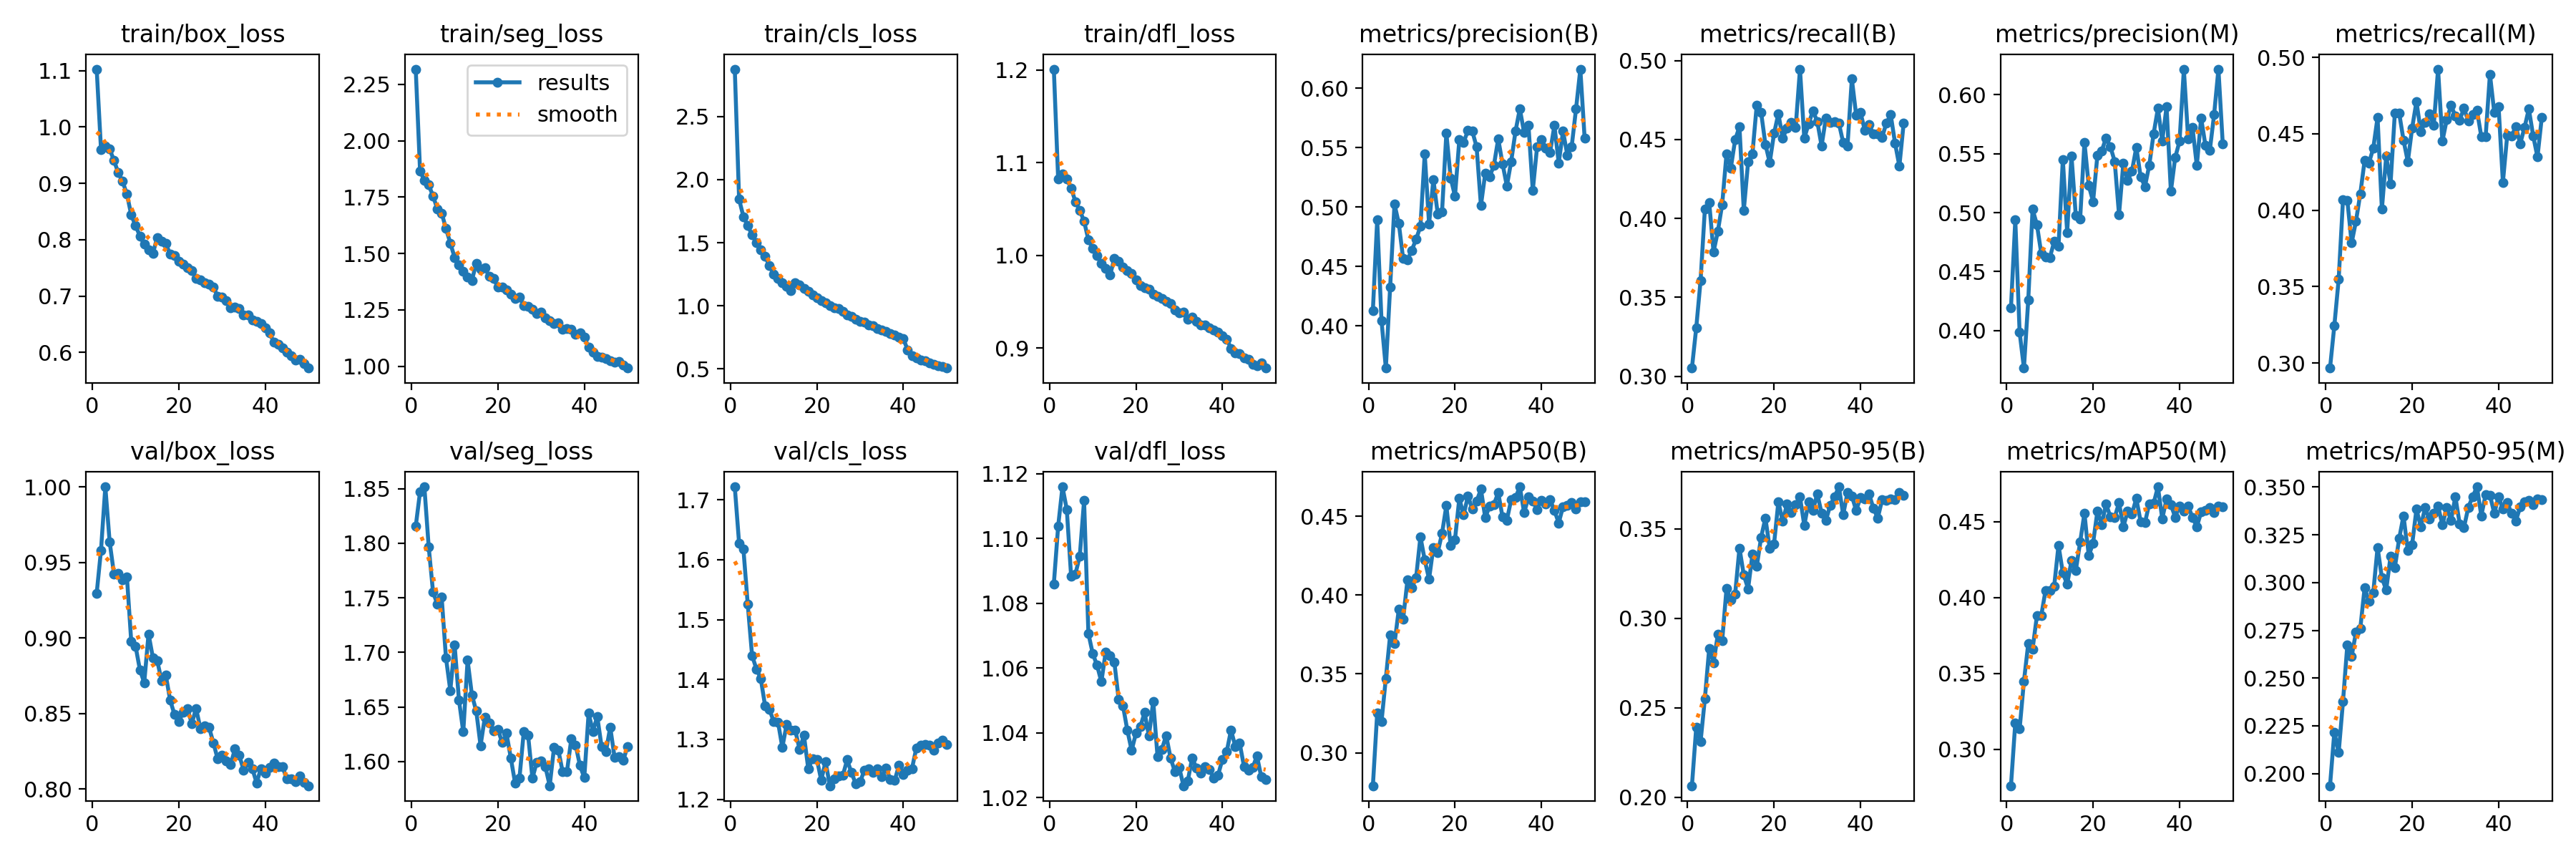

Source data for this figure (header and first rows):
epoch, train/box_loss, train/seg_loss, train/cls_loss, train/dfl_loss, metrics/precision(B), metrics/recall(B), metrics/mAP50(B), metrics/mAP50-95(B), metrics/precision(M), metrics/recall(M), metrics/mAP50(M), metrics/mAP50-95(M), val/box_loss, val/seg_loss, val/cls_loss, val/dfl_loss, lr/pg0, lr/pg1, lr/pg2
1, 1.103, 2.317, 2.877, 1.201, 0.413, 0.3052, 0.2791, 0.2064, 0.4195, 0.2968, 0.2759, 0.1936, 0.9297, 1.815, 1.722, 1.086, 0.0001228, 0.0001228, 0.0001228
2, 0.9602, 1.867, 1.844, 1.083, 0.4894, 0.3308, 0.3252, 0.2391, 0.4938, 0.3245, 0.3175, 0.2217, 0.9582, 1.847, 1.627, 1.104, 0.0002413, 0.0002413, 0.0002413
3, 0.9663, 1.823, 1.706, 1.088, 0.4043, 0.3606, 0.3198, 0.231, 0.3986, 0.3547, 0.3133, 0.211, 1, 1.852, 1.617, 1.116, 0.0003548, 0.0003548, 0.0003548
4, 0.961, 1.804, 1.636, 1.082, 0.3646, 0.4061, 0.3472, 0.2551, 0.3682, 0.4067, 0.3449, 0.2376, 0.9637, 1.797, 1.525, 1.109, 0.000348, 0.000348, 0.000348
5, 0.9403, 1.755, 1.561, 1.072, 0.433, 0.4101, 0.3748, 0.2833, 0.4261, 0.4066, 0.3697, 0.2673, 0.9426, 1.756, 1.44, 1.088, 0.0003407, 0.0003407, 0.0003407
6, 0.9187, 1.698, 1.501, 1.058, 0.5024, 0.3787, 0.3692, 0.2753, 0.5029, 0.3786, 0.3661, 0.2613, 0.9427, 1.744, 1.418, 1.089, 0.0003334, 0.0003334, 0.0003334
7, 0.9033, 1.68, 1.445, 1.049, 0.4863, 0.3919, 0.391, 0.291, 0.4899, 0.3928, 0.3879, 0.2739, 0.9388, 1.751, 1.402, 1.095, 0.000326, 0.000326, 0.000326
8, 0.8805, 1.61, 1.395, 1.037, 0.4566, 0.4088, 0.3848, 0.2875, 0.4657, 0.4107, 0.388, 0.2759, 0.9404, 1.695, 1.357, 1.112, 0.0003187, 0.0003187, 0.0003187
9, 0.844, 1.546, 1.316, 1.017, 0.4555, 0.4408, 0.4095, 0.3165, 0.4623, 0.4324, 0.4048, 0.2972, 0.8976, 1.665, 1.35, 1.071, 0.0003114, 0.0003114, 0.0003114
10, 0.8246, 1.482, 1.252, 1.008, 0.4637, 0.432, 0.4046, 0.3101, 0.4621, 0.4309, 0.4044, 0.2903, 0.8945, 1.707, 1.33, 1.065, 0.0003041, 0.0003041, 0.0003041
11, 0.8067, 1.45, 1.218, 0.9994, 0.4729, 0.4498, 0.411, 0.3136, 0.4755, 0.4404, 0.4076, 0.2946, 0.879, 1.657, 1.329, 1.061, 0.0002967, 0.0002967, 0.0002967
12, 0.7918, 1.42, 1.181, 0.9911, 0.4838, 0.458, 0.437, 0.3393, 0.4715, 0.4607, 0.4345, 0.3184, 0.8704, 1.627, 1.287, 1.056, 0.0002894, 0.0002894, 0.0002894
13, 0.7821, 1.395, 1.152, 0.9856, 0.5446, 0.4051, 0.4223, 0.3241, 0.5452, 0.4006, 0.4162, 0.3025, 0.9027, 1.693, 1.325, 1.065, 0.0002821, 0.0002821, 0.0002821
14, 0.7757, 1.381, 1.121, 0.9785, 0.486, 0.4358, 0.4102, 0.3165, 0.4833, 0.4354, 0.4088, 0.2961, 0.8871, 1.661, 1.316, 1.064, 0.0002748, 0.0002748, 0.0002748
15, 0.8036, 1.457, 1.185, 0.9964, 0.5231, 0.4409, 0.4303, 0.3358, 0.5483, 0.4172, 0.4243, 0.3136, 0.8851, 1.646, 1.315, 1.062, 0.0002674, 0.0002674, 0.0002674
16, 0.7979, 1.43, 1.163, 0.9937, 0.4944, 0.4718, 0.427, 0.329, 0.4975, 0.4636, 0.4179, 0.3079, 0.8719, 1.615, 1.283, 1.05, 0.0002601, 0.0002601, 0.0002601
17, 0.7934, 1.436, 1.138, 0.9873, 0.4958, 0.4673, 0.4391, 0.3452, 0.4945, 0.4635, 0.4365, 0.323, 0.8753, 1.641, 1.307, 1.048, 0.0002528, 0.0002528, 0.0002528
18, 0.774, 1.399, 1.116, 0.9836, 0.5623, 0.4469, 0.4567, 0.3561, 0.5596, 0.4459, 0.4556, 0.335, 0.8588, 1.636, 1.251, 1.041, 0.0002455, 0.0002455, 0.0002455
19, 0.7719, 1.389, 1.088, 0.9807, 0.5245, 0.4353, 0.4314, 0.3393, 0.5229, 0.4317, 0.4276, 0.3167, 0.8494, 1.628, 1.267, 1.035, 0.0002381, 0.0002381, 0.0002381
20, 0.7622, 1.352, 1.064, 0.9736, 0.5092, 0.4538, 0.4353, 0.3415, 0.5095, 0.4538, 0.436, 0.32, 0.8449, 1.63, 1.267, 1.04, 0.0002308, 0.0002308, 0.0002308
21, 0.7572, 1.352, 1.04, 0.967, 0.5566, 0.4663, 0.4613, 0.3652, 0.5488, 0.471, 0.457, 0.3384, 0.8507, 1.617, 1.232, 1.042, 0.0002235, 0.0002235, 0.0002235
22, 0.75, 1.339, 1.021, 0.9651, 0.5546, 0.4508, 0.4508, 0.3542, 0.5525, 0.4515, 0.4482, 0.3293, 0.8533, 1.626, 1.263, 1.046, 0.0002161, 0.0002161, 0.0002161
23, 0.7453, 1.321, 0.9993, 0.9636, 0.5645, 0.4572, 0.4629, 0.3638, 0.5634, 0.4576, 0.4618, 0.3392, 0.8434, 1.603, 1.223, 1.039, 0.0002088, 0.0002088, 0.0002088
24, 0.7313, 1.3, 0.9844, 0.9579, 0.5639, 0.4607, 0.4546, 0.3592, 0.5561, 0.4629, 0.4532, 0.3332, 0.8533, 1.58, 1.234, 1.05, 0.0002015, 0.0002015, 0.0002015
25, 0.729, 1.307, 0.9756, 0.9559, 0.5507, 0.4575, 0.4596, 0.3636, 0.5434, 0.4556, 0.453, 0.3365, 0.8402, 1.585, 1.239, 1.033, 0.0001942, 0.0001942, 0.0001942
26, 0.7232, 1.27, 0.9558, 0.9537, 0.5013, 0.4946, 0.4671, 0.3679, 0.4984, 0.4923, 0.4625, 0.34, 0.842, 1.627, 1.24, 1.035, 0.0001868, 0.0001868, 0.0001868
27, 0.7209, 1.264, 0.9256, 0.9503, 0.5285, 0.4507, 0.4491, 0.3519, 0.5419, 0.4452, 0.4467, 0.3302, 0.8408, 1.624, 1.266, 1.039, 0.0001795, 0.0001795, 0.0001795
28, 0.7156, 1.252, 0.9182, 0.9482, 0.5254, 0.46, 0.4563, 0.365, 0.5271, 0.4591, 0.4569, 0.3393, 0.8307, 1.585, 1.244, 1.032, 0.0001722, 0.0001722, 0.0001722
29, 0.6997, 1.234, 0.8954, 0.9412, 0.535, 0.4681, 0.4574, 0.3604, 0.5355, 0.4686, 0.4552, 0.3325, 0.8198, 1.599, 1.226, 1.028, 0.0001649, 0.0001649, 0.0001649
30, 0.6985, 1.239, 0.8759, 0.938, 0.5574, 0.4615, 0.4651, 0.3696, 0.5554, 0.4616, 0.4654, 0.345, 0.8223, 1.601, 1.229, 1.029, 0.0001576, 0.0001576, 0.0001576
31, 0.6924, 1.216, 0.8711, 0.9384, 0.5365, 0.4459, 0.4495, 0.3589, 0.5305, 0.459, 0.4501, 0.3307, 0.8186, 1.595, 1.249, 1.024, 0.0001502, 0.0001502, 0.0001502
32, 0.6788, 1.201, 0.846, 0.9308, 0.5177, 0.4637, 0.4475, 0.3547, 0.5222, 0.4667, 0.4493, 0.329, 0.8163, 1.578, 1.251, 1.025, 0.0001429, 0.0001429, 0.0001429
33, 0.6801, 1.19, 0.8392, 0.9331, 0.5384, 0.461, 0.4606, 0.3633, 0.5403, 0.4583, 0.462, 0.3394, 0.8266, 1.613, 1.246, 1.032, 0.0001356, 0.0001356, 0.0001356
34, 0.6786, 1.193, 0.8187, 0.9289, 0.5638, 0.4612, 0.4618, 0.3678, 0.5669, 0.4625, 0.4621, 0.3449, 0.8223, 1.611, 1.25, 1.029, 0.0001282, 0.0001282, 0.0001282
35, 0.6671, 1.165, 0.8073, 0.9247, 0.5827, 0.4603, 0.4687, 0.3735, 0.5885, 0.4652, 0.4731, 0.3502, 0.8125, 1.591, 1.238, 1.028, 0.0001209, 0.0001209, 0.0001209
36, 0.6668, 1.169, 0.7957, 0.9248, 0.5626, 0.448, 0.4522, 0.3579, 0.5611, 0.4483, 0.4521, 0.335, 0.8176, 1.591, 1.253, 1.03, 0.0001136, 0.0001136, 0.0001136
37, 0.6577, 1.163, 0.778, 0.9219, 0.5687, 0.446, 0.4622, 0.3704, 0.5898, 0.4479, 0.4651, 0.346, 0.8136, 1.621, 1.233, 1.029, 0.0001063, 0.0001063, 0.0001063
38, 0.6557, 1.142, 0.7677, 0.9191, 0.514, 0.4884, 0.4597, 0.3684, 0.5181, 0.489, 0.4613, 0.3458, 0.8041, 1.615, 1.232, 1.026, 9.8938e-05, 9.8938e-05, 9.8938e-05
39, 0.6517, 1.148, 0.7489, 0.9169, 0.5509, 0.4655, 0.4544, 0.3603, 0.5469, 0.464, 0.453, 0.3363, 0.8135, 1.596, 1.257, 1.027, 9.1612e-05, 9.1612e-05, 9.1612e-05
40, 0.6431, 1.13, 0.7382, 0.9135, 0.5571, 0.4671, 0.4603, 0.3675, 0.5605, 0.4679, 0.4604, 0.345, 0.8103, 1.585, 1.242, 1.032, 8.4286e-05, 8.4286e-05, 8.4286e-05
41, 0.6349, 1.085, 0.649, 0.9096, 0.5496, 0.4558, 0.4579, 0.3667, 0.6215, 0.4182, 0.4571, 0.3384, 0.8141, 1.644, 1.249, 1.034, 7.696e-05, 7.696e-05, 7.696e-05
42, 0.6178, 1.062, 0.6052, 0.8993, 0.5462, 0.4593, 0.4605, 0.3695, 0.5627, 0.449, 0.4604, 0.3421, 0.8172, 1.628, 1.251, 1.041, 6.9634e-05, 6.9634e-05, 6.9634e-05
43, 0.6146, 1.044, 0.5869, 0.895, 0.5686, 0.4535, 0.4536, 0.3614, 0.5723, 0.4487, 0.4529, 0.3361, 0.8147, 1.641, 1.285, 1.036, 6.2308e-05, 6.2308e-05, 6.2308e-05
44, 0.608, 1.039, 0.5705, 0.8935, 0.5372, 0.4536, 0.4458, 0.3561, 0.54, 0.4545, 0.4467, 0.3323, 0.8147, 1.614, 1.29, 1.037, 5.4982e-05, 5.4982e-05, 5.4982e-05
45, 0.6005, 1.035, 0.5617, 0.8891, 0.5638, 0.4513, 0.4561, 0.3662, 0.5802, 0.4435, 0.4564, 0.3395, 0.8067, 1.609, 1.292, 1.03, 4.7656e-05, 4.7656e-05, 4.7656e-05
46, 0.5939, 1.025, 0.5449, 0.8875, 0.5437, 0.4605, 0.4568, 0.366, 0.557, 0.4541, 0.4577, 0.3425, 0.8067, 1.632, 1.29, 1.028, 4.033e-05, 4.033e-05, 4.033e-05
47, 0.5863, 1.018, 0.5361, 0.8825, 0.551, 0.4656, 0.4587, 0.3666, 0.5526, 0.4662, 0.4593, 0.343, 0.8047, 1.604, 1.282, 1.029, 3.3004e-05, 3.3004e-05, 3.3004e-05
48, 0.5876, 1.02, 0.5254, 0.8808, 0.5825, 0.4476, 0.4545, 0.3665, 0.5832, 0.4487, 0.4562, 0.3407, 0.8087, 1.604, 1.294, 1.033, 2.5678e-05, 2.5678e-05, 2.5678e-05
49, 0.5804, 1.006, 0.5157, 0.8835, 0.6161, 0.4331, 0.4592, 0.3703, 0.6218, 0.4348, 0.4601, 0.344, 0.8042, 1.601, 1.299, 1.026, 1.8352e-05, 1.8352e-05, 1.8352e-05
50, 0.5724, 0.9924, 0.5057, 0.8782, 0.5577, 0.4605, 0.459, 0.3688, 0.5585, 0.4608, 0.4598, 0.3434, 0.8022, 1.614, 1.291, 1.026, 1.1026e-05, 1.1026e-05, 1.1026e-05
